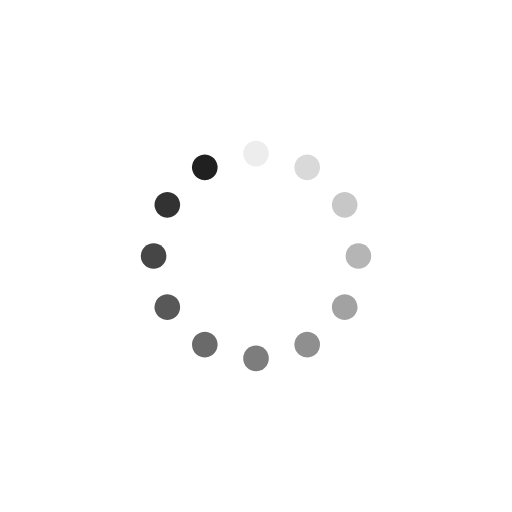
t = 0.00 s
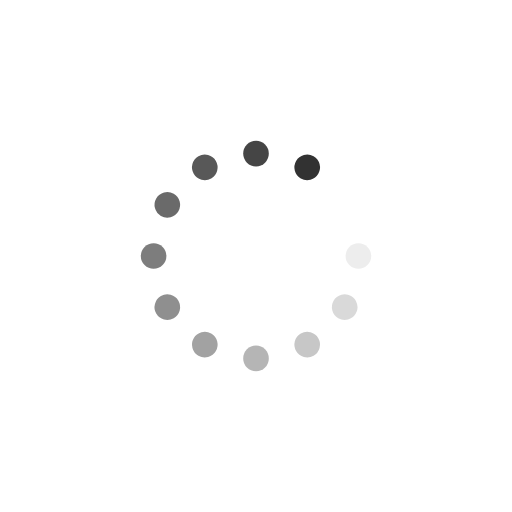
t = 0.74 s
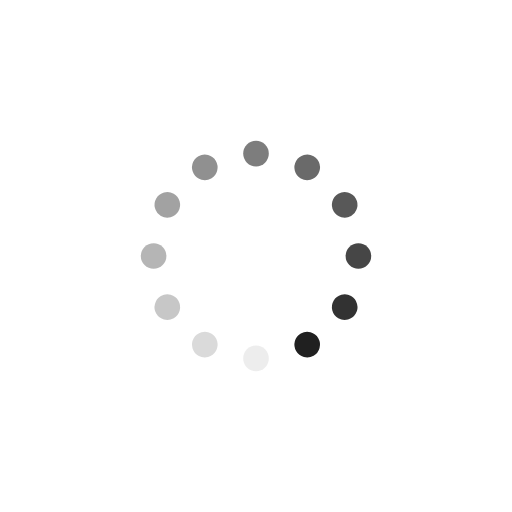
t = 1.47 s
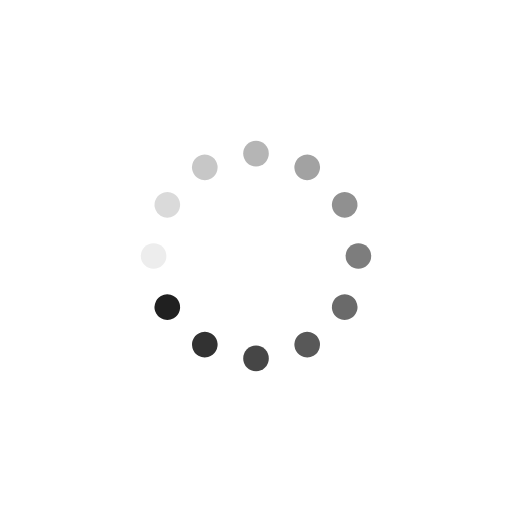
t = 2.21 s

The animated SVG that drew these frames (rendered in a browser with its animation timeline set to each time). Animation: 12 SMIL elements (animate=12); one cycle of 2.94 s, repeats indefinitely.

<?xml version="1.0" encoding="utf-8"?>
<svg xmlns="http://www.w3.org/2000/svg" xmlns:xlink="http://www.w3.org/1999/xlink" style="margin: auto; background: none; display: block; shape-rendering: auto;" width="201px" height="201px" viewBox="0 0 100 100" preserveAspectRatio="xMidYMid">
<g transform="rotate(0 50 50)">
  <rect x="47.5" y="27.5" rx="2.5" ry="2.5" width="5" height="5" fill="#202020">
    <animate attributeName="opacity" values="1;0" keyTimes="0;1" dur="2.941176470588235s" begin="-2.6960784313725488s" repeatCount="indefinite"></animate>
  </rect>
</g><g transform="rotate(30 50 50)">
  <rect x="47.5" y="27.5" rx="2.5" ry="2.5" width="5" height="5" fill="#202020">
    <animate attributeName="opacity" values="1;0" keyTimes="0;1" dur="2.941176470588235s" begin="-2.450980392156863s" repeatCount="indefinite"></animate>
  </rect>
</g><g transform="rotate(60 50 50)">
  <rect x="47.5" y="27.5" rx="2.5" ry="2.5" width="5" height="5" fill="#202020">
    <animate attributeName="opacity" values="1;0" keyTimes="0;1" dur="2.941176470588235s" begin="-2.2058823529411766s" repeatCount="indefinite"></animate>
  </rect>
</g><g transform="rotate(90 50 50)">
  <rect x="47.5" y="27.5" rx="2.5" ry="2.5" width="5" height="5" fill="#202020">
    <animate attributeName="opacity" values="1;0" keyTimes="0;1" dur="2.941176470588235s" begin="-1.9607843137254901s" repeatCount="indefinite"></animate>
  </rect>
</g><g transform="rotate(120 50 50)">
  <rect x="47.5" y="27.5" rx="2.5" ry="2.5" width="5" height="5" fill="#202020">
    <animate attributeName="opacity" values="1;0" keyTimes="0;1" dur="2.941176470588235s" begin="-1.7156862745098038s" repeatCount="indefinite"></animate>
  </rect>
</g><g transform="rotate(150 50 50)">
  <rect x="47.5" y="27.5" rx="2.5" ry="2.5" width="5" height="5" fill="#202020">
    <animate attributeName="opacity" values="1;0" keyTimes="0;1" dur="2.941176470588235s" begin="-1.4705882352941175s" repeatCount="indefinite"></animate>
  </rect>
</g><g transform="rotate(180 50 50)">
  <rect x="47.5" y="27.5" rx="2.5" ry="2.5" width="5" height="5" fill="#202020">
    <animate attributeName="opacity" values="1;0" keyTimes="0;1" dur="2.941176470588235s" begin="-1.2254901960784315s" repeatCount="indefinite"></animate>
  </rect>
</g><g transform="rotate(210 50 50)">
  <rect x="47.5" y="27.5" rx="2.5" ry="2.5" width="5" height="5" fill="#202020">
    <animate attributeName="opacity" values="1;0" keyTimes="0;1" dur="2.941176470588235s" begin="-0.9803921568627451s" repeatCount="indefinite"></animate>
  </rect>
</g><g transform="rotate(240 50 50)">
  <rect x="47.5" y="27.5" rx="2.5" ry="2.5" width="5" height="5" fill="#202020">
    <animate attributeName="opacity" values="1;0" keyTimes="0;1" dur="2.941176470588235s" begin="-0.7352941176470588s" repeatCount="indefinite"></animate>
  </rect>
</g><g transform="rotate(270 50 50)">
  <rect x="47.5" y="27.5" rx="2.5" ry="2.5" width="5" height="5" fill="#202020">
    <animate attributeName="opacity" values="1;0" keyTimes="0;1" dur="2.941176470588235s" begin="-0.49019607843137253s" repeatCount="indefinite"></animate>
  </rect>
</g><g transform="rotate(300 50 50)">
  <rect x="47.5" y="27.5" rx="2.5" ry="2.5" width="5" height="5" fill="#202020">
    <animate attributeName="opacity" values="1;0" keyTimes="0;1" dur="2.941176470588235s" begin="-0.24509803921568626s" repeatCount="indefinite"></animate>
  </rect>
</g><g transform="rotate(330 50 50)">
  <rect x="47.5" y="27.5" rx="2.5" ry="2.5" width="5" height="5" fill="#202020">
    <animate attributeName="opacity" values="1;0" keyTimes="0;1" dur="2.941176470588235s" begin="0s" repeatCount="indefinite"></animate>
  </rect>
</g>
<!-- [ldio] generated by https://loading.io/ --></svg>